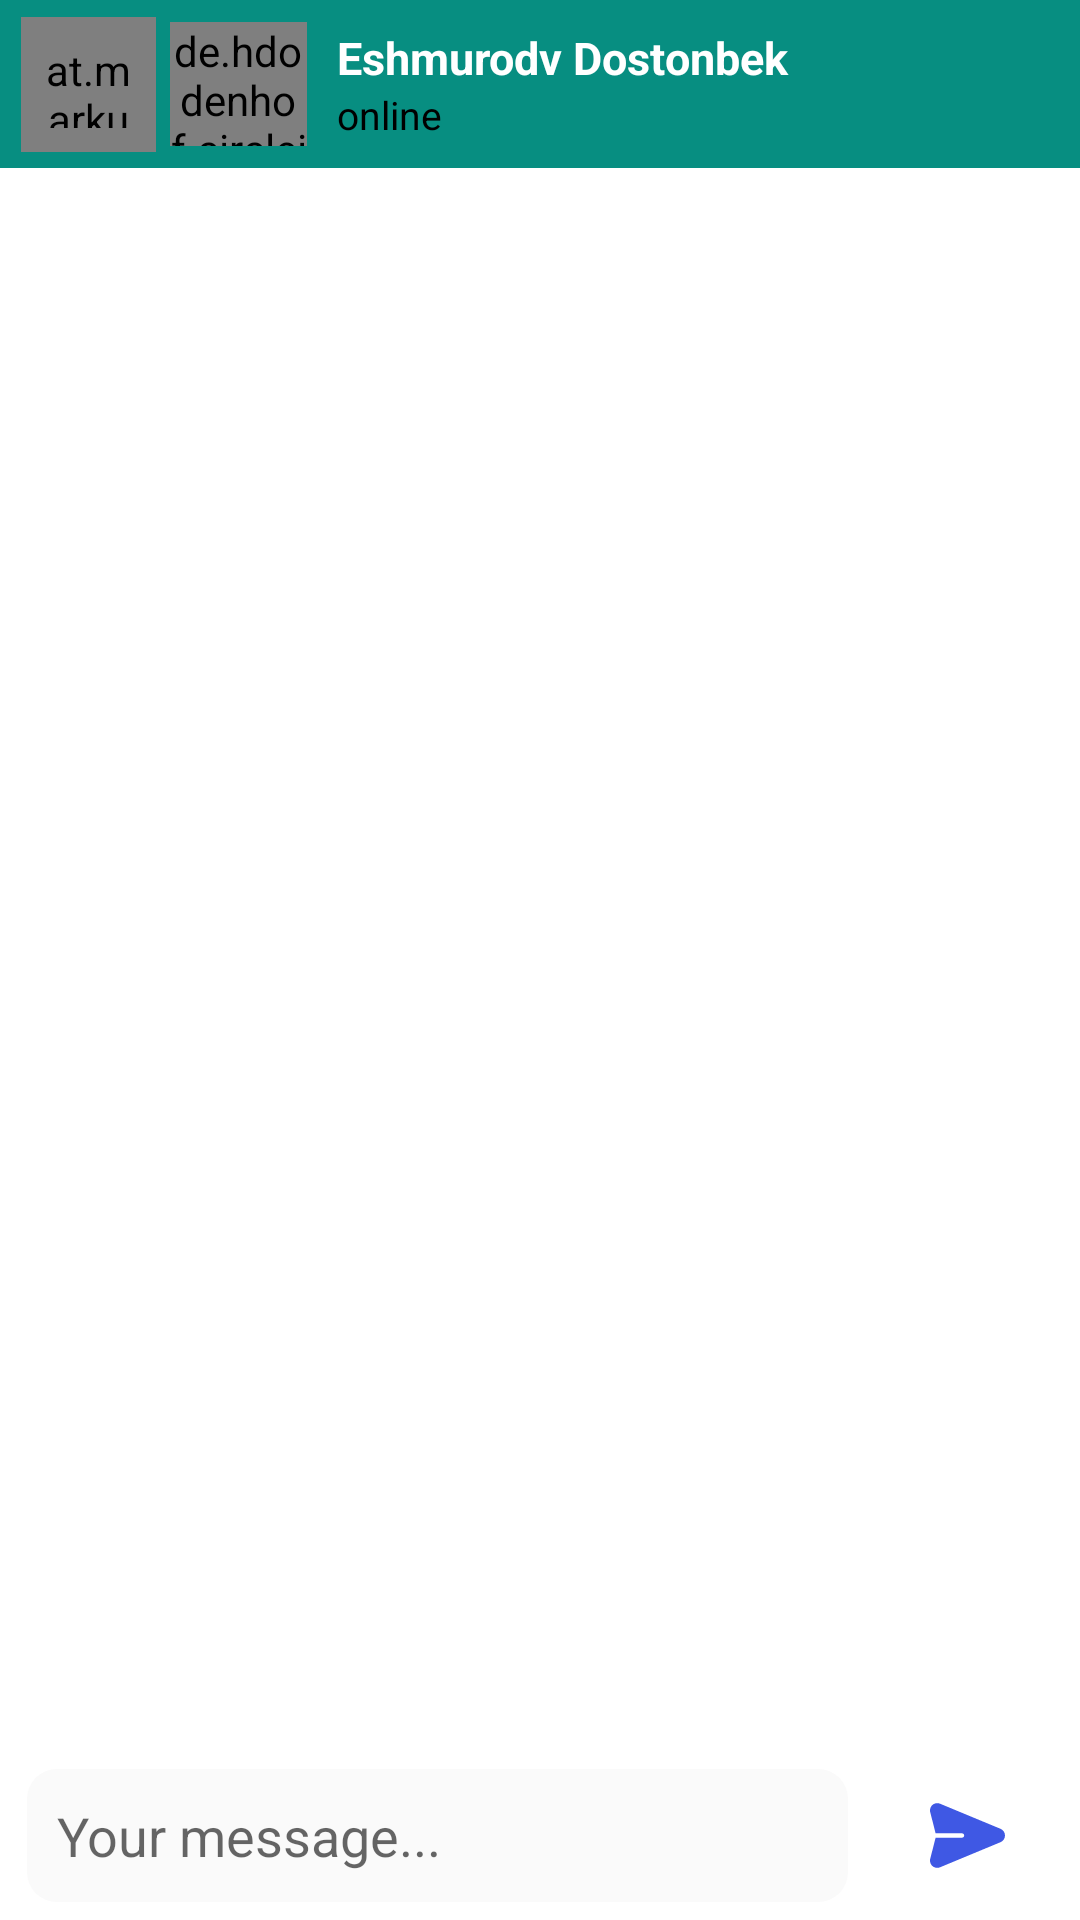

Android layout source for this screen:
<!-- AndroidManifest.xml: application theme Theme.PDPGramm -->
<!-- res/layout/fragment_chat.xml -->
<?xml version="1.0" encoding="utf-8"?>

<androidx.constraintlayout.widget.ConstraintLayout xmlns:android="http://schemas.android.com/apk/res/android"
    xmlns:tools="http://schemas.android.com/tools"
    android:layout_width="match_parent"
    android:layout_height="match_parent"
    xmlns:app="http://schemas.android.com/apk/res-auto"
    tools:context=".fragments.ChatFragment">
    <ImageView
        android:src="@drawable/image_fon"
        android:scaleType="centerCrop"
        android:layout_width="match_parent"
        android:layout_height="match_parent"/>
    <androidx.constraintlayout.widget.ConstraintLayout
        app:layout_constraintTop_toBottomOf="@id/cons1"
        app:layout_constraintBottom_toTopOf="@id/cons2"
        android:layout_width="match_parent"
        android:layout_height="0dp">
        <androidx.recyclerview.widget.RecyclerView
            android:id="@+id/rv_chat"
            app:layoutManager="androidx.recyclerview.widget.LinearLayoutManager"
            app:stackFromEnd="true"
            android:layout_alignParentTop="true"
            app:layout_constraintBottom_toBottomOf="parent"
            app:layout_constraintTop_toTopOf="parent"
            android:foregroundGravity="bottom"
            android:descendantFocusability="afterDescendants"
            android:layout_width="match_parent"
            android:layout_height="0dp"/>
    </androidx.constraintlayout.widget.ConstraintLayout>
    <androidx.constraintlayout.widget.ConstraintLayout
        android:id="@+id/cons1"
        android:padding="5dp"
        android:background="#078E81"
        app:layout_constraintTop_toTopOf="parent"
        app:layout_constraintBottom_toBottomOf="parent"
        app:layout_constraintHeight_percent="0.1"
        app:layout_constraintVertical_bias="0.0"
        android:layout_width="match_parent"
        android:layout_height="?attr/actionBarSize">
        <at.markushi.ui.CircleButton
            android:id="@+id/cluse_btn"
            app:layout_constraintTop_toTopOf="parent"
            app:layout_constraintBottom_toBottomOf="parent"
            app:layout_constraintLeft_toLeftOf="parent"
            app:layout_constraintRight_toLeftOf="@id/user_image"
            app:cb_pressedRingWidth="0dp"
            app:layout_constraintHeight_percent="0.4"
            app:layout_constraintWidth_percent="0.08"
            app:cb_color="#078E81"
            android:src="@drawable/ic_back"
            android:padding="8dp"
            app:layout_constraintHorizontal_bias="0.3"
            android:layout_width="45dp"
            android:layout_height="45dp"/>
        <de.hdodenhof.circleimageview.CircleImageView
            android:id="@+id/user_image"
            app:layout_constraintTop_toTopOf="parent"
            app:layout_constraintBottom_toBottomOf="parent"
            app:layout_constraintLeft_toLeftOf="parent"
            app:layout_constraintRight_toRightOf="parent"
            app:layout_constraintHeight_percent="0.9"
            app:layout_constraintWidth_percent="0.13"
            android:src="@drawable/images"
            app:layout_constraintHorizontal_bias="0.17"
            android:layout_width="0dp"
            android:layout_height="0dp"/>
        <TextView
            android:id="@+id/name_user"
            app:layout_constraintLeft_toRightOf="@id/user_image"
            android:textSize="15sp"
            android:layout_marginRight="10dp"
            android:text="Eshmurodv Dostonbek"
            android:layout_marginLeft="10dp"
            android:textColor="@color/white"
            app:layout_constraintRight_toRightOf="parent"
            app:layout_goneMarginRight="20dp"
            app:layout_constraintHorizontal_bias="0.15"
            android:textStyle="bold"
            app:layout_constraintVertical_chainStyle="packed"
            android:maxLines="1"
            app:layout_constraintTop_toTopOf="@id/user_image"
            app:layout_constraintBottom_toTopOf="@id/message"
            android:layout_width="0dp"
            android:layout_height="wrap_content"/>
        <TextView
            android:id="@+id/message"
            android:textStyle="normal"
            android:textColor="@color/black"
            android:text="online"
            android:textSize="13sp"
            android:maxLines="1"
            app:layout_constraintTop_toBottomOf="@id/name_user"
            app:layout_constraintLeft_toLeftOf="@id/name_user"
            app:layout_constraintBottom_toBottomOf="@id/user_image"
            android:layout_width="wrap_content"
            android:layout_height="wrap_content"/>

    </androidx.constraintlayout.widget.ConstraintLayout>

    <androidx.constraintlayout.widget.ConstraintLayout
        android:id="@+id/cons2"
        app:layout_constraintBottom_toBottomOf="parent"
        app:layout_constraintTop_toTopOf="parent"
        app:layout_constraintLeft_toLeftOf="parent"
        app:layout_constraintRight_toRightOf="parent"
        app:layout_constraintVertical_bias="0.99"
        app:layout_constraintWidth_percent="0.95"
        android:background="@android:color/transparent"
        app:layout_constraintHeight_percent="0.07"
        android:layout_width="0dp"
        android:layout_height="wrap_content">
        <EditText
            android:id="@+id/message_text"
            android:hint="Your message..."
            android:gravity="left|center"
            android:padding="10dp"
            android:textStyle="normal"
            android:textColor="@color/black"
            android:textSize="18sp"
            android:layout_marginRight="10dp"
            android:background="@drawable/chat_message"
            android:layout_width="0dp"
            app:layout_constraintLeft_toLeftOf="parent"
            app:layout_constraintWidth_percent="0.8"
            android:layout_height="match_parent"/>
        <ImageView
            android:id="@+id/send"
            app:layout_constraintTop_toTopOf="parent"
            app:layout_constraintBottom_toBottomOf="parent"
            app:layout_constraintRight_toRightOf="parent"
            app:layout_constraintLeft_toLeftOf="parent"
            app:layout_constraintHorizontal_bias="0.95"
            android:src="@drawable/ic_send"
            android:layout_width="25dp"
            android:layout_height="25dp"/>
        <ImageView
            android:id="@+id/edite"
            app:layout_constraintTop_toTopOf="parent"
            app:layout_constraintBottom_toBottomOf="parent"
            app:layout_constraintRight_toRightOf="parent"
            app:layout_constraintLeft_toLeftOf="parent"
            app:layout_constraintHorizontal_bias="0.95"
            android:src="@drawable/ic_edit"
            android:visibility="invisible"
            android:layout_width="25dp"
            android:layout_height="25dp"/>
    </androidx.constraintlayout.widget.ConstraintLayout>


</androidx.constraintlayout.widget.ConstraintLayout>
<!-- resources referenced by this layout -->
<resources>
  <!-- drawable chat_message (drawable) -->
  <?xml version="1.0" encoding="utf-8"?>
  
  <shape xmlns:android="http://schemas.android.com/apk/res/android">
  <solid android:color="#FAFAFA"/>
      <corners android:radius="10dp"/>
  </shape>
  <!-- drawable ic_back (drawable) -->
  <vector xmlns:android="http://schemas.android.com/apk/res/android"
      android:width="12dp"
      android:height="20dp"
      android:viewportWidth="12"
      android:viewportHeight="20">
    <path
        android:pathData="M4.1213,9.9484L10.1435,3.9263C10.1565,3.9142 10.1693,3.9018 10.182,3.8891L10.8891,3.182C11.4749,2.5962 11.4749,1.6465 10.8891,1.0607C10.3033,0.4749 9.3535,0.4749 8.7678,1.0607L8.44,1.3884L8.4393,1.3878L1.6465,8.1807C0.6701,9.157 0.6701,10.7399 1.6465,11.7162L8.0607,18.1304L8.4393,18.5091L8.7678,18.8375C9.3536,19.4233 10.3033,19.4233 10.8891,18.8375C11.4749,18.2517 11.4749,17.302 10.8891,16.7162L10.5607,16.3878L10.182,16.0091C10.1806,16.0077 10.1791,16.0062 10.1777,16.0048L4.1213,9.9484Z"
        android:fillColor="@color/white"
        android:fillType="evenOdd"/>
  </vector>
  <!-- drawable ic_edit (drawable) -->
  <vector xmlns:android="http://schemas.android.com/apk/res/android"
      android:width="20dp"
      android:height="20dp"
      android:viewportWidth="386.615"
      android:viewportHeight="386.615">
    <path
        android:fillColor="#FF000000"
        android:pathData="M36.573,309.292h2.09l100.833,-21.943c1.964,-0.327 3.784,-1.237 5.224,-2.612L315.56,113.896c12.48,-12.453 19.443,-29.391 19.331,-47.02c0.023,-17.766 -6.917,-34.833 -19.331,-47.543C303.108,6.853 286.17,-0.11 268.54,0.003c-17.742,-0.157 -34.76,7.028 -47.02,19.853L51.201,190.696c-1.502,1.209 -2.597,2.85 -3.135,4.702L26.124,296.231c-0.599,3.62 0.565,7.308 3.135,9.927C31.188,308.126 33.817,309.253 36.573,309.292zM268.54,20.901c25.103,-0.002 45.454,20.347 45.456,45.45c0,0.175 -0.001,0.35 -0.003,0.525c0.171,11.959 -4.547,23.47 -13.061,31.869l-64.261,-64.784C245.137,25.548 256.604,20.848 268.54,20.901zM222.042,49.113l64.261,64.261L137.405,261.749l-64.261,-63.739L222.042,49.113zM64.785,218.909l51.722,51.722L50.156,285.26L64.785,218.909z"/>
    <path
        android:fillColor="#FF000000"
        android:pathData="M368.328,365.717H18.287c-5.771,0 -10.449,4.678 -10.449,10.449s4.678,10.449 10.449,10.449h350.041c5.771,0 10.449,-4.678 10.449,-10.449S374.099,365.717 368.328,365.717z"/>
  </vector>
  <!-- drawable ic_send (drawable) -->
  <vector xmlns:android="http://schemas.android.com/apk/res/android"
      android:width="512dp"
      android:height="512dp"
      android:viewportWidth="512"
      android:viewportHeight="512">
    <path
        android:fillColor="#3F58E4"
        android:pathData="M481.508,210.336L68.414,38.926c-17.403,-7.222 -37.064,-4.045 -51.309,8.287C2.86,59.547 -3.098,78.551 1.558,96.808L38.327,241h180.026c8.284,0 15.001,6.716 15.001,15.001c0,8.284 -6.716,15.001 -15.001,15.001H38.327L1.558,415.193c-4.656,18.258 1.301,37.262 15.547,49.595c14.274,12.357 33.937,15.495 51.31,8.287l413.094,-171.409C500.317,293.862 512,276.364 512,256.001C512,235.638 500.317,218.139 481.508,210.336z"/>
  </vector>
  <style name="Theme.PDPGramm" parent="Theme.MaterialComponents.DayNight.NoActionBar">
          
          <item name="colorPrimary">@color/purple_500</item>
          <item name="colorPrimaryVariant">@color/purple_700</item>
          <item name="colorOnPrimary">@color/white</item>
          
          <item name="colorSecondary">@color/teal_200</item>
          <item name="colorSecondaryVariant">@color/teal_700</item>
          <item name="colorOnSecondary">@color/black</item>
          
          <item name="android:statusBarColor" tools:targetApi="l">#078E81</item>
          
      </style>
  <!-- not gathered from this repository: default colours our renderer supplied (Android Studio template values) -->
  <color name="purple_500">#FF6200EE</color>
  <color name="purple_700">#FF3700B3</color>
  <color name="teal_200">#FF03DAC5</color>
  <color name="teal_700">#FF018786</color>
  <color name="black">#FF000000</color>
  <color name="white">#FFFFFFFF</color>
</resources>
